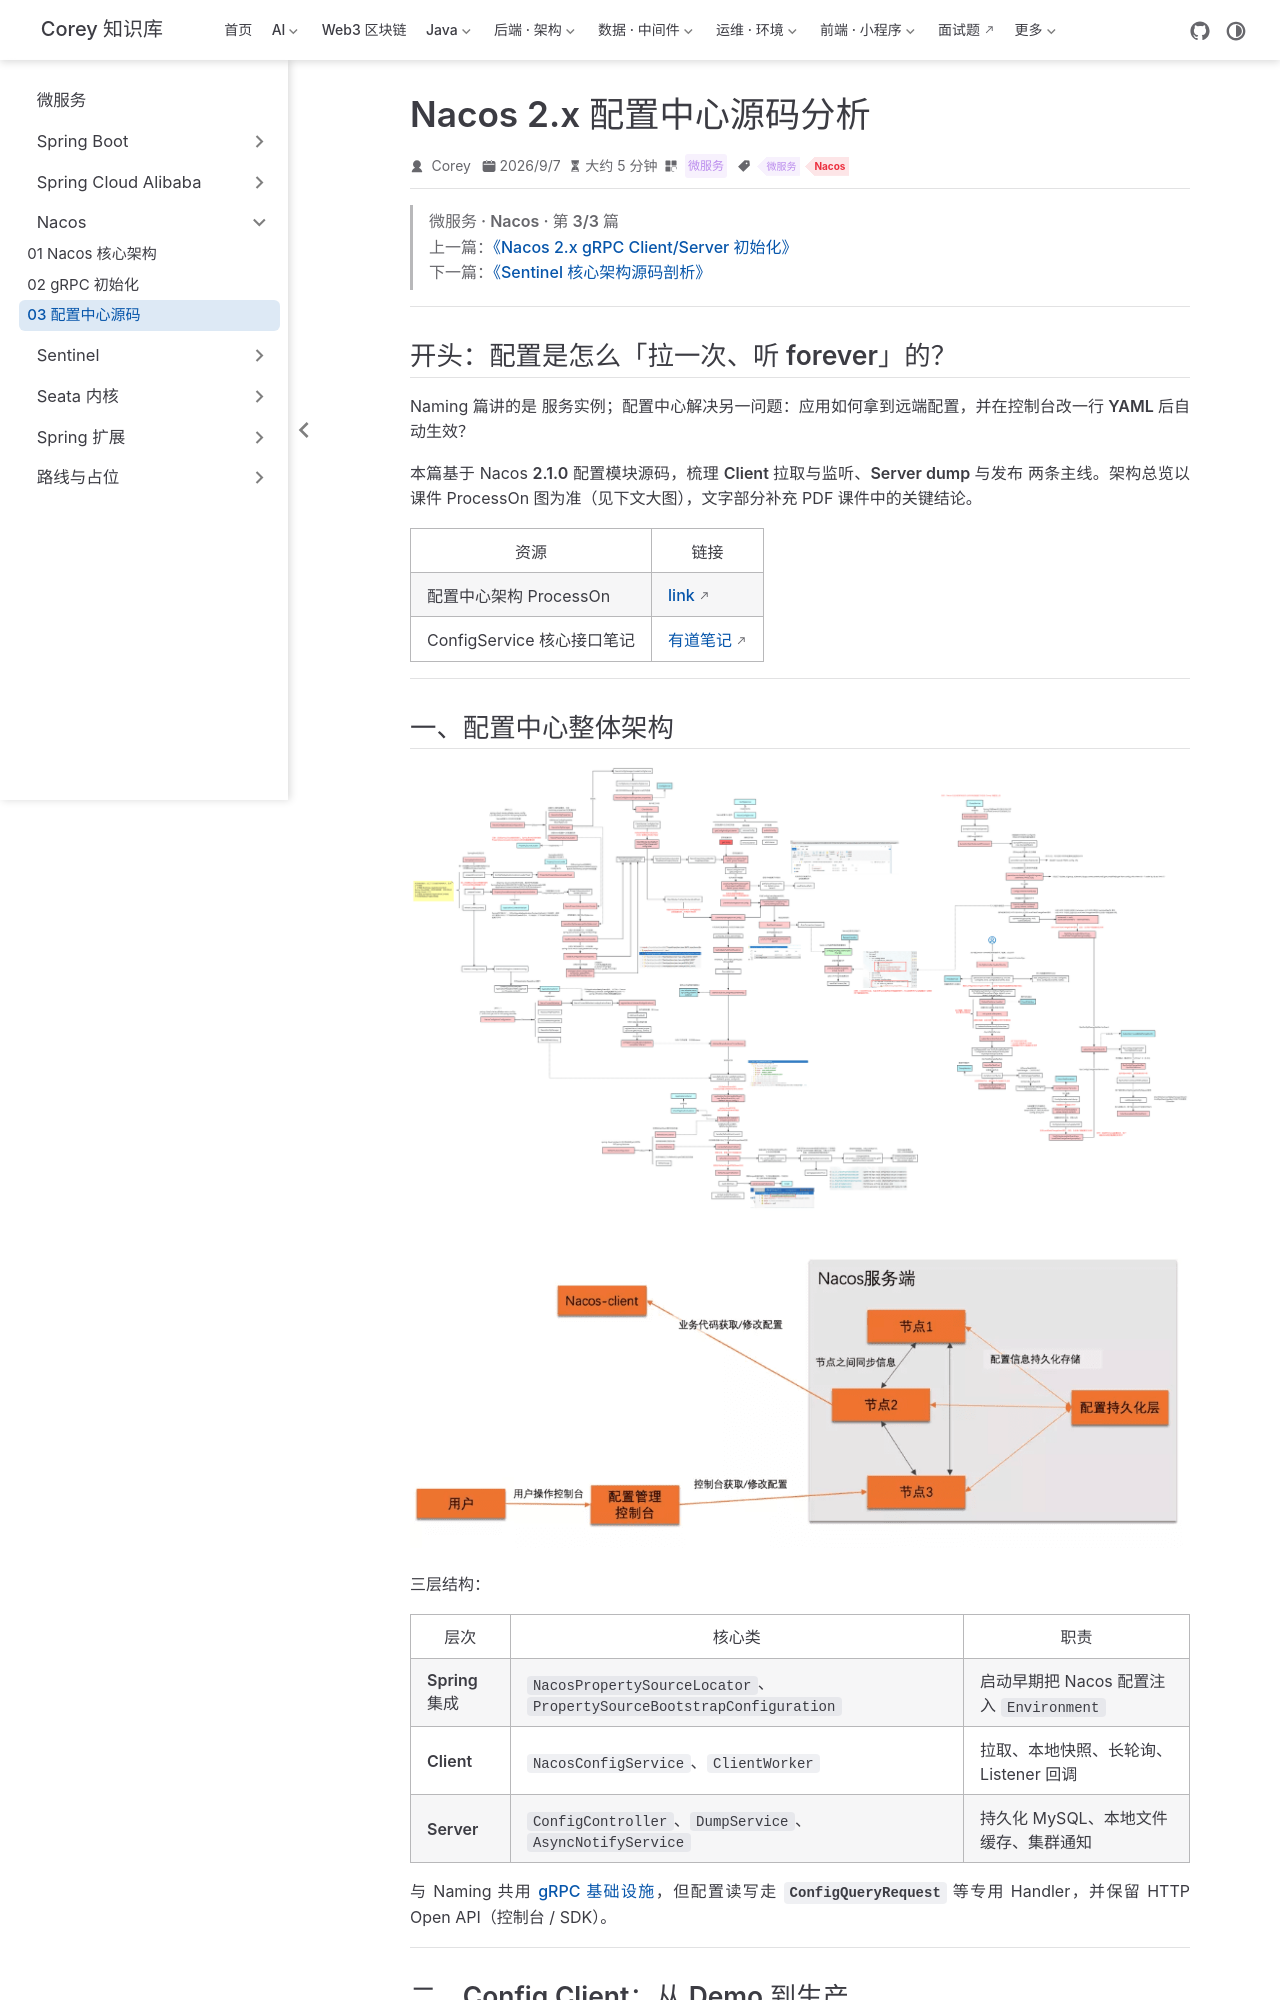

repository: code-corey/code-corey.github.io · page: 微服务/nacos/nacos-03-config-center.html · generator: jekyll

---
title: "Nacos 2.x 配置中心源码分析"
sidebarGroup: "Nacos"
shortTitle: "03 配置中心源码"
order: 8
date: 2026-09-07
category: "微服务"
tag:
  - "微服务"
  - "Nacos"
description: "Nacos 2.x 配置中心：ConfigService 客户端 getConfig/Listener、ClientWorker 与 CacheData，服务端 DumpService 与 ConfigDataChangeEvent 集群同步。"
---

> **微服务 · Nacos · 第 3/3 篇**  
> 上一篇：[《Nacos 2.x gRPC Client/Server 初始化》](/微服务/nacos/nacos-02-grpc)  
> 下一篇：[《Sentinel 核心架构源码剖析》](/微服务/sentinel/sentinel-01-architecture)

---

## 开头：配置是怎么「拉一次、听 forever」的？

Naming 篇讲的是 **服务实例**；配置中心解决另一问题：**应用如何拿到远端配置，并在控制台改一行 YAML 后自动生效？**

本篇基于 Nacos **2.1.0** 配置模块源码，梳理 **Client 拉取与监听**、**Server dump 与发布** 两条主线。架构总览以课件 ProcessOn 图为准（见下文大图），文字部分补充 PDF 课件中的关键结论。

| 资源 | 链接 |
|------|------|
| 配置中心架构 ProcessOn | [link](https://www.processon.com/view/link/62d678c31e08531cf8db16ef) |
| ConfigService 核心接口笔记 | [有道笔记](https://note.youdao.com/s/co0GN9VS) |

---

## 一、配置中心整体架构

![Nacos 2.x 配置中心架构：Spring Bootstrap、NacosConfigService、ClientWorker 长轮询与 Server Dump 全链路](/微服务/nacos-03-config-center/p001-01.png)

![Nacos 配置中心 ConfigService 核心接口与模块划分](/微服务/nacos-03-config-center/p001-02.png)

**三层结构：**

| 层次 | 核心类 | 职责 |
|------|--------|------|
| **Spring 集成** | `NacosPropertySourceLocator`、`PropertySourceBootstrapConfiguration` | 启动早期把 Nacos 配置注入 `Environment` |
| **Client** | `NacosConfigService`、`ClientWorker` | 拉取、本地快照、长轮询、Listener 回调 |
| **Server** | `ConfigController`、`DumpService`、`AsyncNotifyService` | 持久化 MySQL、本地文件缓存、集群通知 |

与 Naming 共用 [gRPC 基础设施](/微服务/nacos/nacos-02-grpc)，但配置读写走 **`ConfigQueryRequest`** 等专用 Handler，并保留 HTTP Open API（控制台 / SDK）。

---

## 二、Config Client：从 Demo 到生产
